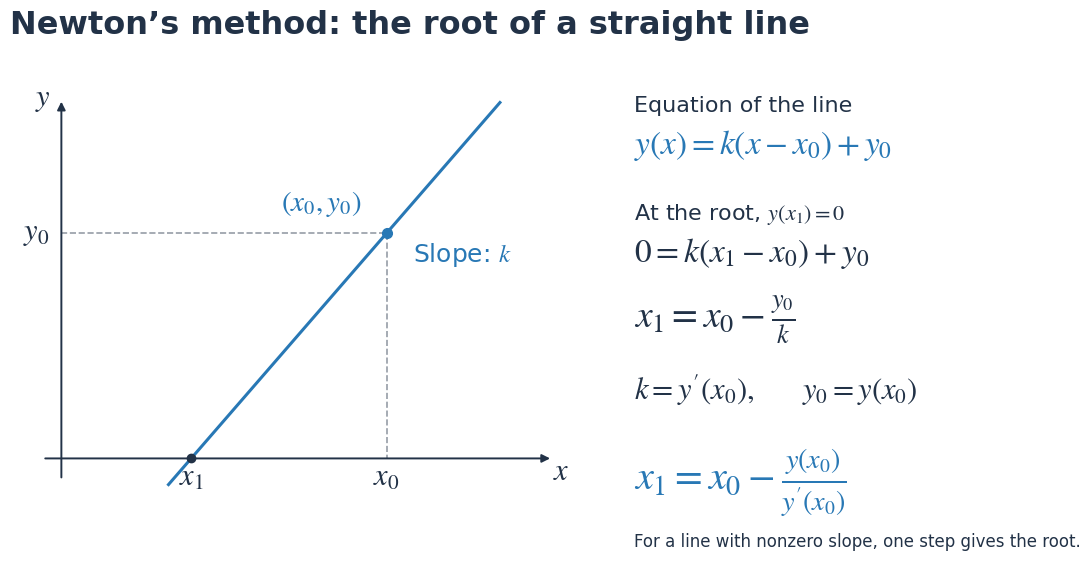

The matplotlib source for this figure: (Note: this script raises an exception after producing the figure.)
"""Draw the straight-line derivation of Newton's method for Lecture 16.

Equations use Matplotlib's LaTeX-style mathtext, without an external TeX install.
"""
from pathlib import Path

import matplotlib

matplotlib.use("Agg")
import matplotlib.pyplot as plt
import numpy as np


def main():
    navy, blue, gray = "#223247", "#2878b5", "#969da7"
    plt.rcParams.update({"font.family": "DejaVu Sans", "mathtext.fontset": "stix"})
    fig = plt.figure(figsize=(12, 6), facecolor="white")
    fig.text(0.05, 0.92, "Newton’s method: the root of a straight line",
             fontsize=23, weight="bold", color=navy)

    ax = fig.add_axes([0.055, 0.14, 0.46, 0.69])
    ax.set(xlim=(-0.6, 6.7), ylim=(-0.6, 5.1))
    ax.axis("off")
    arrow = dict(arrowstyle="-|>", color=navy, lw=1.4, mutation_scale=12)
    ax.annotate("", xy=(6.5, 0), xytext=(-0.25, 0), arrowprops=arrow)
    ax.annotate("", xy=(0, 4.95), xytext=(0, -0.3), arrowprops=arrow)
    ax.text(6.5, -0.3, "$x$", fontsize=22, color=navy)
    ax.text(-0.35, 4.85, "$y$", fontsize=22, color=navy)

    x0, y0, k = 4.3, 3.1, 1.2
    x1 = x0 - y0 / k
    x = np.linspace(x1 - 0.3, 5.8, 200)
    ax.plot(x, k * (x - x0) + y0, color=blue, lw=2.2)
    ax.plot([0, x0, x0], [y0, y0, 0], "--", color=gray, lw=1.2)
    ax.plot(x0, y0, "o", color=blue, markersize=7)
    ax.plot(x1, 0, "o", color=navy, markersize=6)
    ax.text(x0, -0.38, "$x_0$", ha="center", fontsize=22, color=navy)
    ax.text(x1, -0.38, "$x_1$", ha="center", fontsize=22, color=navy)
    ax.text(-0.16, y0, "$y_0$", ha="right", va="center", fontsize=22, color=navy)
    ax.annotate("$(x_0,y_0)$", (x0, y0), xytext=(-18, 16),
                textcoords="offset points", ha="right", fontsize=21, color=blue)
    ax.text(4.65, 2.7, "Slope: $k$", fontsize=18, color=blue)

    left = 0.57
    fig.text(left, 0.79, "Equation of the line", fontsize=16, color=navy)
    fig.text(left, 0.72, r"$y(x)=k(x-x_0)+y_0$", fontsize=24, color=blue)
    fig.text(left, 0.61, "At the root, $y(x_1)=0$", fontsize=16, color=navy)
    fig.text(left, 0.54, r"$0=k(x_1-x_0)+y_0$", fontsize=24, color=navy)
    fig.text(left, 0.43, r"$x_1=x_0-\frac{y_0}{k}$", fontsize=27, color=navy)
    fig.text(left, 0.31, r"$k=y'(x_0),\qquad y_0=y(x_0)$", fontsize=22, color=navy)
    fig.text(left, 0.16, r"$x_1=x_0-\frac{y(x_0)}{y'(x_0)}$", fontsize=29, color=blue)
    fig.text(left, 0.065, "For a line with nonzero slope, one step gives the root.",
             fontsize=12, color=navy)
    fig.savefig(Path(__file__).with_name("newton_line.png"), dpi=200, facecolor="white")
    plt.close(fig)


if __name__ == "__main__":
    main()
